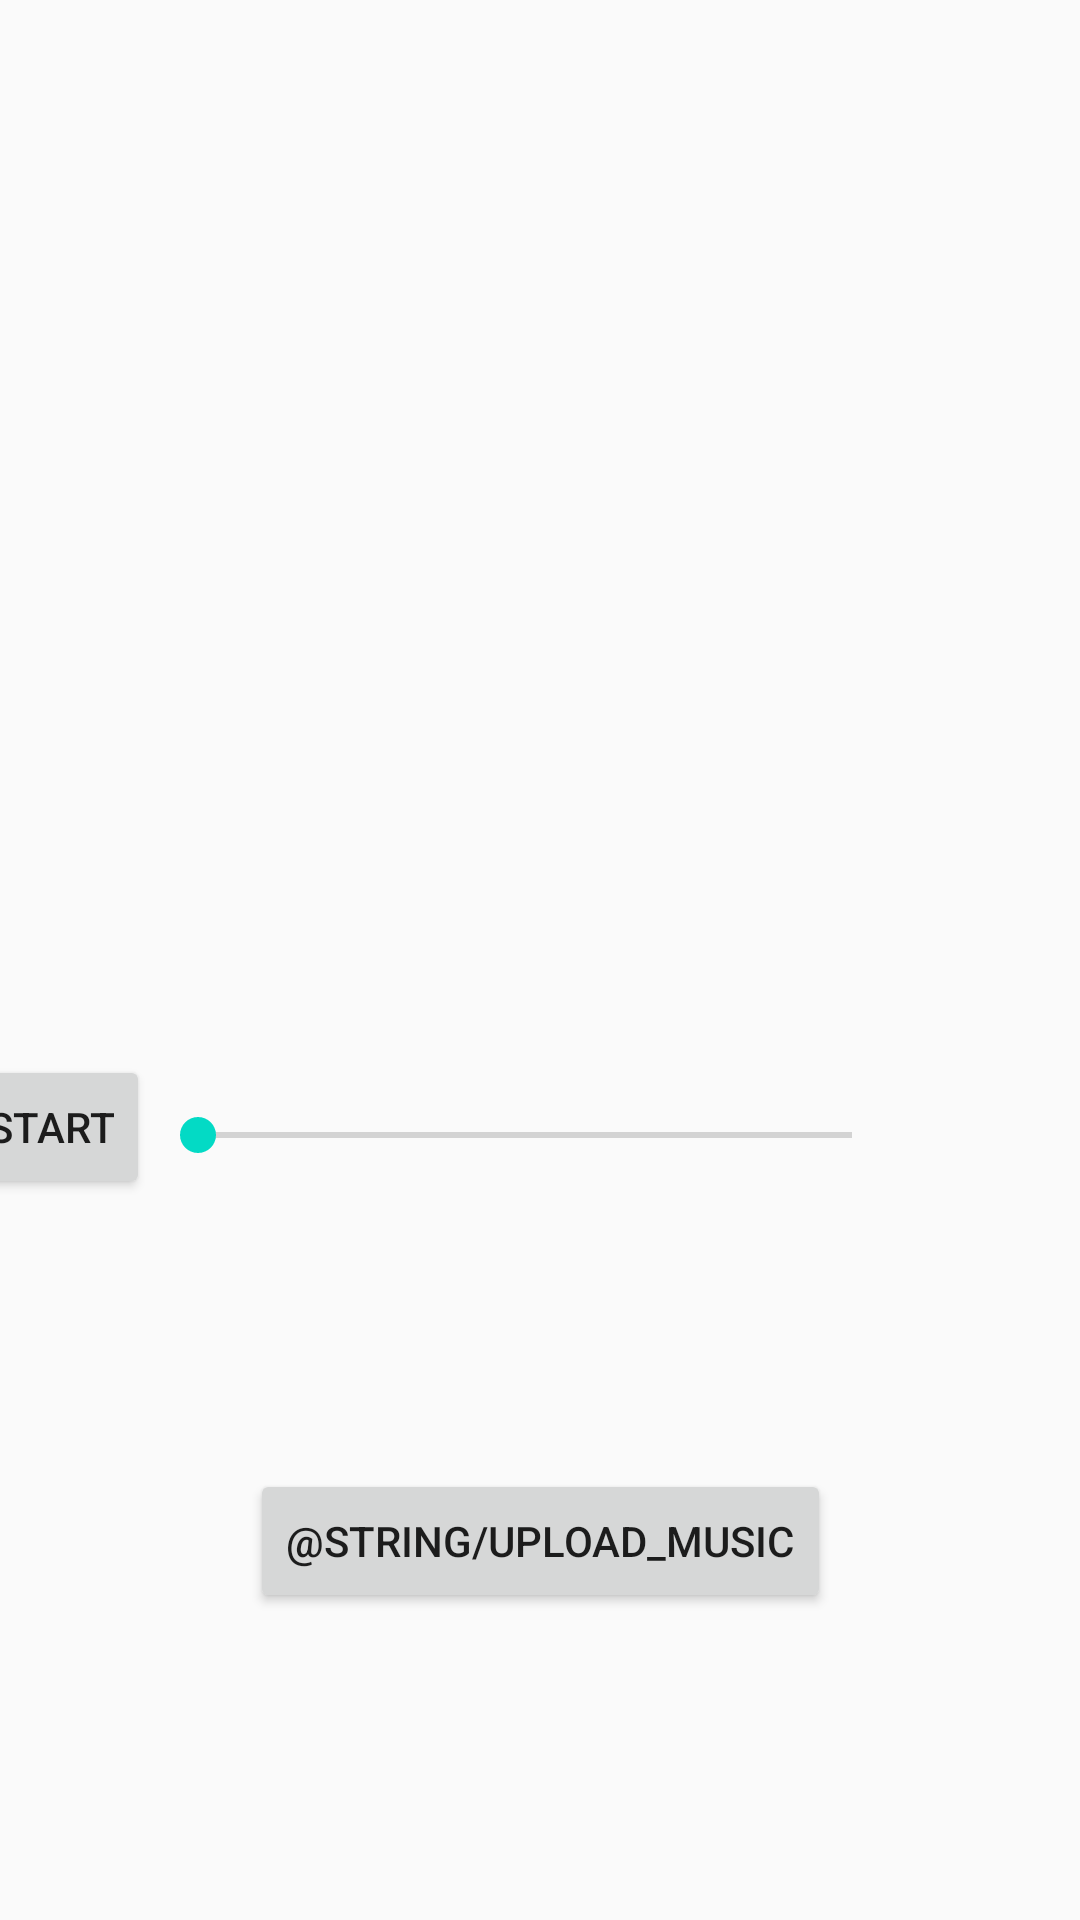

The Android layout XML behind this screen, and the referenced resources:
<!-- AndroidManifest.xml: application theme Theme.Melody -->
<!-- res/layout/activity_play_music.xml -->
<?xml version="1.0" encoding="utf-8"?>
<android.support.constraint.ConstraintLayout xmlns:android="http://schemas.android.com/apk/res/android"
    xmlns:app="http://schemas.android.com/apk/res-auto"
    xmlns:tools="http://schemas.android.com/tools"
    android:layout_width="match_parent"
    android:layout_height="match_parent"
    tools:context="com.melody.ui.PlayMusicActivity">

    <SeekBar
        android:id="@+id/seekBar"
        android:layout_width="250dp"
        android:layout_height="18dp"
        android:layout_marginEnd="60dp"
        app:layout_constraintBottom_toBottomOf="parent"
        app:layout_constraintEnd_toEndOf="parent"
        app:layout_constraintTop_toTopOf="parent"
        app:layout_constraintVertical_bias="0.594" />

    <Button
        android:id="@+id/upload_music_button"
        android:layout_width="wrap_content"
        android:layout_height="wrap_content"
        android:text="@string/upload_music"
        app:layout_constraintBottom_toBottomOf="parent"
        app:layout_constraintEnd_toEndOf="parent"
        app:layout_constraintStart_toStartOf="parent"
        app:layout_constraintTop_toBottomOf="@+id/seekBar" />

    <Button
        android:id="@+id/control_music_button"
        android:layout_width="wrap_content"
        android:layout_height="wrap_content"
        android:text="@string/default_start"
        app:layout_constraintBottom_toBottomOf="parent"
        app:layout_constraintEnd_toStartOf="@+id/seekBar"
        app:layout_constraintHorizontal_bias="1.0"
        app:layout_constraintStart_toStartOf="parent"
        app:layout_constraintTop_toTopOf="parent"
        app:layout_constraintVertical_bias="0.594" />
</android.support.constraint.ConstraintLayout>
<!-- resources referenced by this layout -->
<resources>
  <style name="Theme.Melody" parent="Theme.AppCompat.Light.DarkActionBar">
          
          <item name="colorPrimary">@color/green1</item>
          <item name="colorPrimaryDark">@color/green2</item>
          <item name="colorAccent">@color/teal_200</item>
          
      </style>
  <color name="teal_200">#FF03DAC5</color>
</resources>
